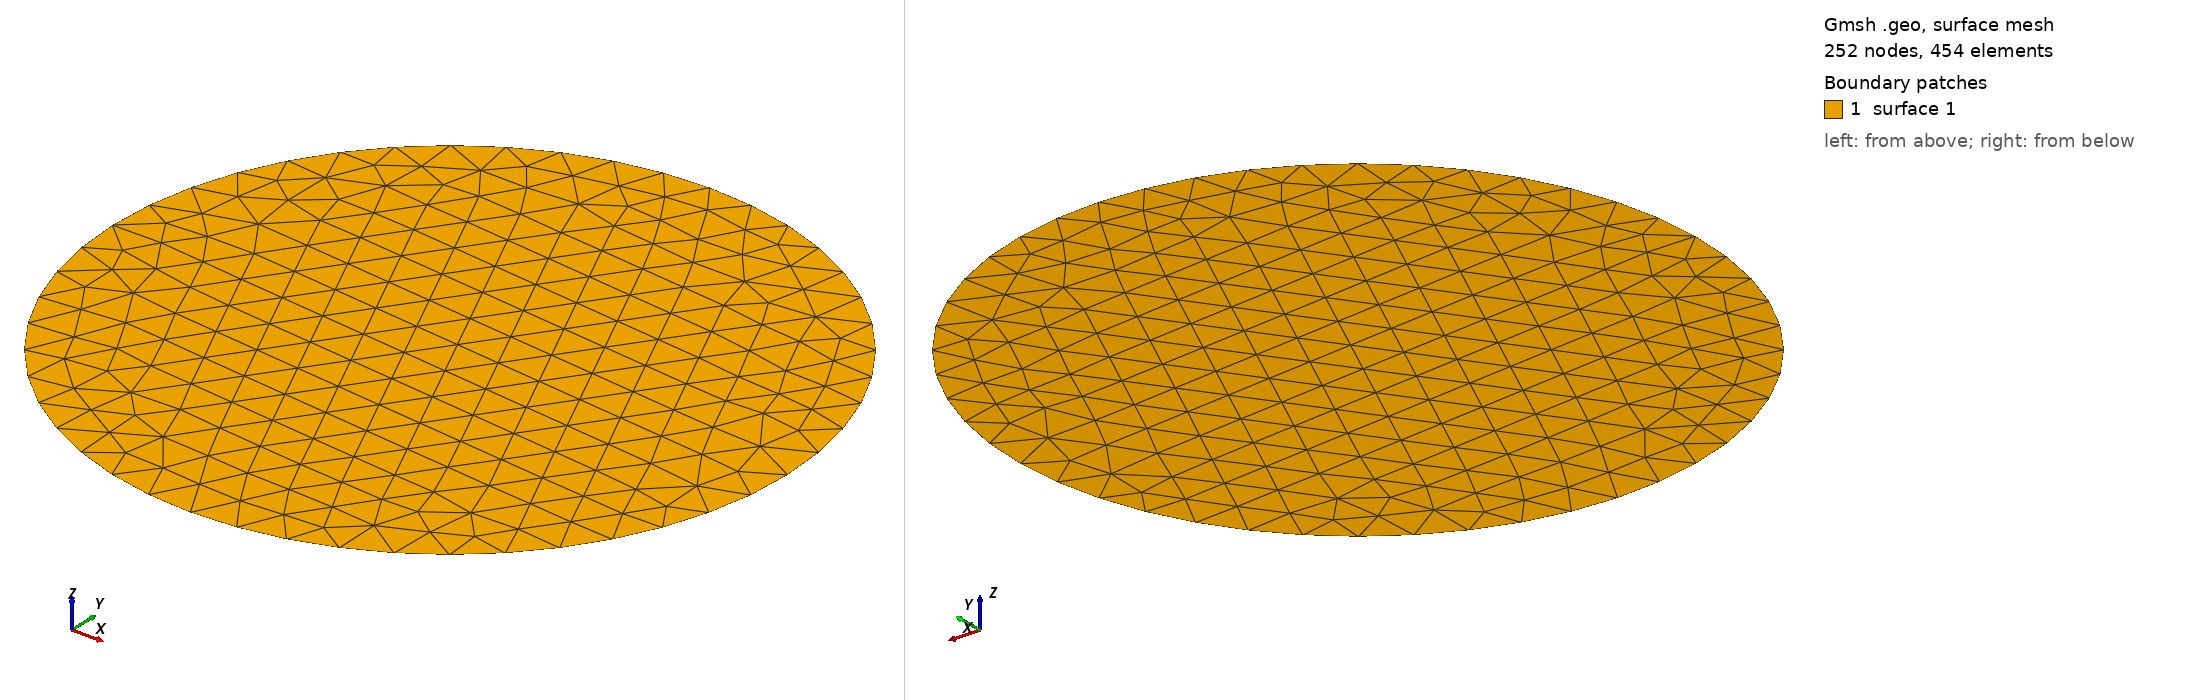

Gmsh geometry script, surface-meshed: 252 nodes, 454 surface elements. Boundary patches (legend numbers): 1 surface 1. Left view from above one corner, right view from below the opposite corner. The script declares no physical surfaces, so the legend lists its geometric surfaces. The drawing asked Gmsh for element sizes between 1% and 20% of the model's largest extent; the script's own settings can give other sizes.

=== circle_48.geo (drawn) ===
Point(1) = { 1.0, 0.0, 0, 1.0};
Point(2) = { 0.9914448613738104, 0.13052619222005157, 0, 1.0};
Point(3) = { 0.9659258262890683, 0.25881904510252074, 0, 1.0};
Point(4) = { 0.9238795325112867, 0.3826834323650898, 0, 1.0};
Point(5) = { 0.8660254037844387, 0.49999999999999994, 0, 1.0};
Point(6) = { 0.7933533402912352, 0.6087614290087207, 0, 1.0};
Point(7) = { 0.7071067811865476, 0.7071067811865475, 0, 1.0};
Point(8) = { 0.6087614290087207, 0.7933533402912352, 0, 1.0};
Point(9) = { 0.5000000000000001, 0.8660254037844386, 0, 1.0};
Point(10) = { 0.38268343236508984, 0.9238795325112867, 0, 1.0};
Point(11) = { 0.25881904510252074, 0.9659258262890683, 0, 1.0};
Point(12) = { 0.1305261922200517, 0.9914448613738104, 0, 1.0};
Point(13) = { 6.123233995736766e-17, 1.0, 0, 1.0};
Point(14) = { -0.1305261922200516, 0.9914448613738104, 0, 1.0};
Point(15) = { -0.25881904510252063, 0.9659258262890683, 0, 1.0};
Point(16) = { -0.3826834323650895, 0.9238795325112868, 0, 1.0};
Point(17) = { -0.4999999999999998, 0.8660254037844387, 0, 1.0};
Point(18) = { -0.6087614290087207, 0.7933533402912352, 0, 1.0};
Point(19) = { -0.7071067811865475, 0.7071067811865476, 0, 1.0};
Point(20) = { -0.793353340291235, 0.6087614290087209, 0, 1.0};
Point(21) = { -0.8660254037844387, 0.49999999999999994, 0, 1.0};
Point(22) = { -0.9238795325112867, 0.3826834323650899, 0, 1.0};
Point(23) = { -0.9659258262890682, 0.258819045102521, 0, 1.0};
Point(24) = { -0.9914448613738104, 0.130526192220052, 0, 1.0};
Point(25) = { -1.0, 1.2246467991473532e-16, 0, 1.0};
Point(26) = { -0.9914448613738104, -0.13052619222005177, 0, 1.0};
Point(27) = { -0.9659258262890683, -0.2588190451025208, 0, 1.0};
Point(28) = { -0.9238795325112868, -0.38268343236508967, 0, 1.0};
Point(29) = { -0.8660254037844388, -0.4999999999999997, 0, 1.0};
Point(30) = { -0.7933533402912352, -0.6087614290087207, 0, 1.0};
Point(31) = { -0.7071067811865479, -0.7071067811865471, 0, 1.0};
Point(32) = { -0.6087614290087209, -0.7933533402912349, 0, 1.0};
Point(33) = { -0.5000000000000004, -0.8660254037844384, 0, 1.0};
Point(34) = { -0.3826834323650895, -0.9238795325112868, 0, 1.0};
Point(35) = { -0.25881904510252063, -0.9659258262890683, 0, 1.0};
Point(36) = { -0.13052619222005163, -0.9914448613738104, 0, 1.0};
Point(37) = { -1.8369701987210297e-16, -1.0, 0, 1.0};
Point(38) = { 0.13052619222005127, -0.9914448613738105, 0, 1.0};
Point(39) = { 0.2588190451025203, -0.9659258262890684, 0, 1.0};
Point(40) = { 0.38268343236508917, -0.923879532511287, 0, 1.0};
Point(41) = { 0.5000000000000001, -0.8660254037844386, 0, 1.0};
Point(42) = { 0.6087614290087199, -0.7933533402912357, 0, 1.0};
Point(43) = { 0.7071067811865474, -0.7071067811865477, 0, 1.0};
Point(44) = { 0.7933533402912349, -0.6087614290087209, 0, 1.0};
Point(45) = { 0.8660254037844384, -0.5000000000000004, 0, 1.0};
Point(46) = { 0.9238795325112868, -0.38268343236508956, 0, 1.0};
Point(47) = { 0.9659258262890681, -0.25881904510252157, 0, 1.0};
Point(48) = { 0.9914448613738104, -0.13052619222005168, 0, 1.0};
Line(1) = {1, 2};
Line(2) = {2, 3};
Line(3) = {3, 4};
Line(4) = {4, 5};
Line(5) = {5, 6};
Line(6) = {6, 7};
Line(7) = {7, 8};
Line(8) = {8, 9};
Line(9) = {9, 10};
Line(10) = {10, 11};
Line(11) = {11, 12};
Line(12) = {12, 13};
Line(13) = {13, 14};
Line(14) = {14, 15};
Line(15) = {15, 16};
Line(16) = {16, 17};
Line(17) = {17, 18};
Line(18) = {18, 19};
Line(19) = {19, 20};
Line(20) = {20, 21};
Line(21) = {21, 22};
Line(22) = {22, 23};
Line(23) = {23, 24};
Line(24) = {24, 25};
Line(25) = {25, 26};
Line(26) = {26, 27};
Line(27) = {27, 28};
Line(28) = {28, 29};
Line(29) = {29, 30};
Line(30) = {30, 31};
Line(31) = {31, 32};
Line(32) = {32, 33};
Line(33) = {33, 34};
Line(34) = {34, 35};
Line(35) = {35, 36};
Line(36) = {36, 37};
Line(37) = {37, 38};
Line(38) = {38, 39};
Line(39) = {39, 40};
Line(40) = {40, 41};
Line(41) = {41, 42};
Line(42) = {42, 43};
Line(43) = {43, 44};
Line(44) = {44, 45};
Line(45) = {45, 46};
Line(46) = {46, 47};
Line(47) = {47, 48};
Line(48) = {48, 1};
Line Loop(1) = {1, 2, 3, 4, 5, 6, 7, 8, 9, 10, 11, 12, 13, 14, 15, 16, 17, 18, 19, 20, 21, 22, 23, 24, 25, 26, 27, 28, 29, 30, 31, 32, 33, 34, 35, 36, 37, 38, 39, 40, 41, 42, 43, 44, 45, 46, 47, 48};
Plane Surface(1) = {1};
